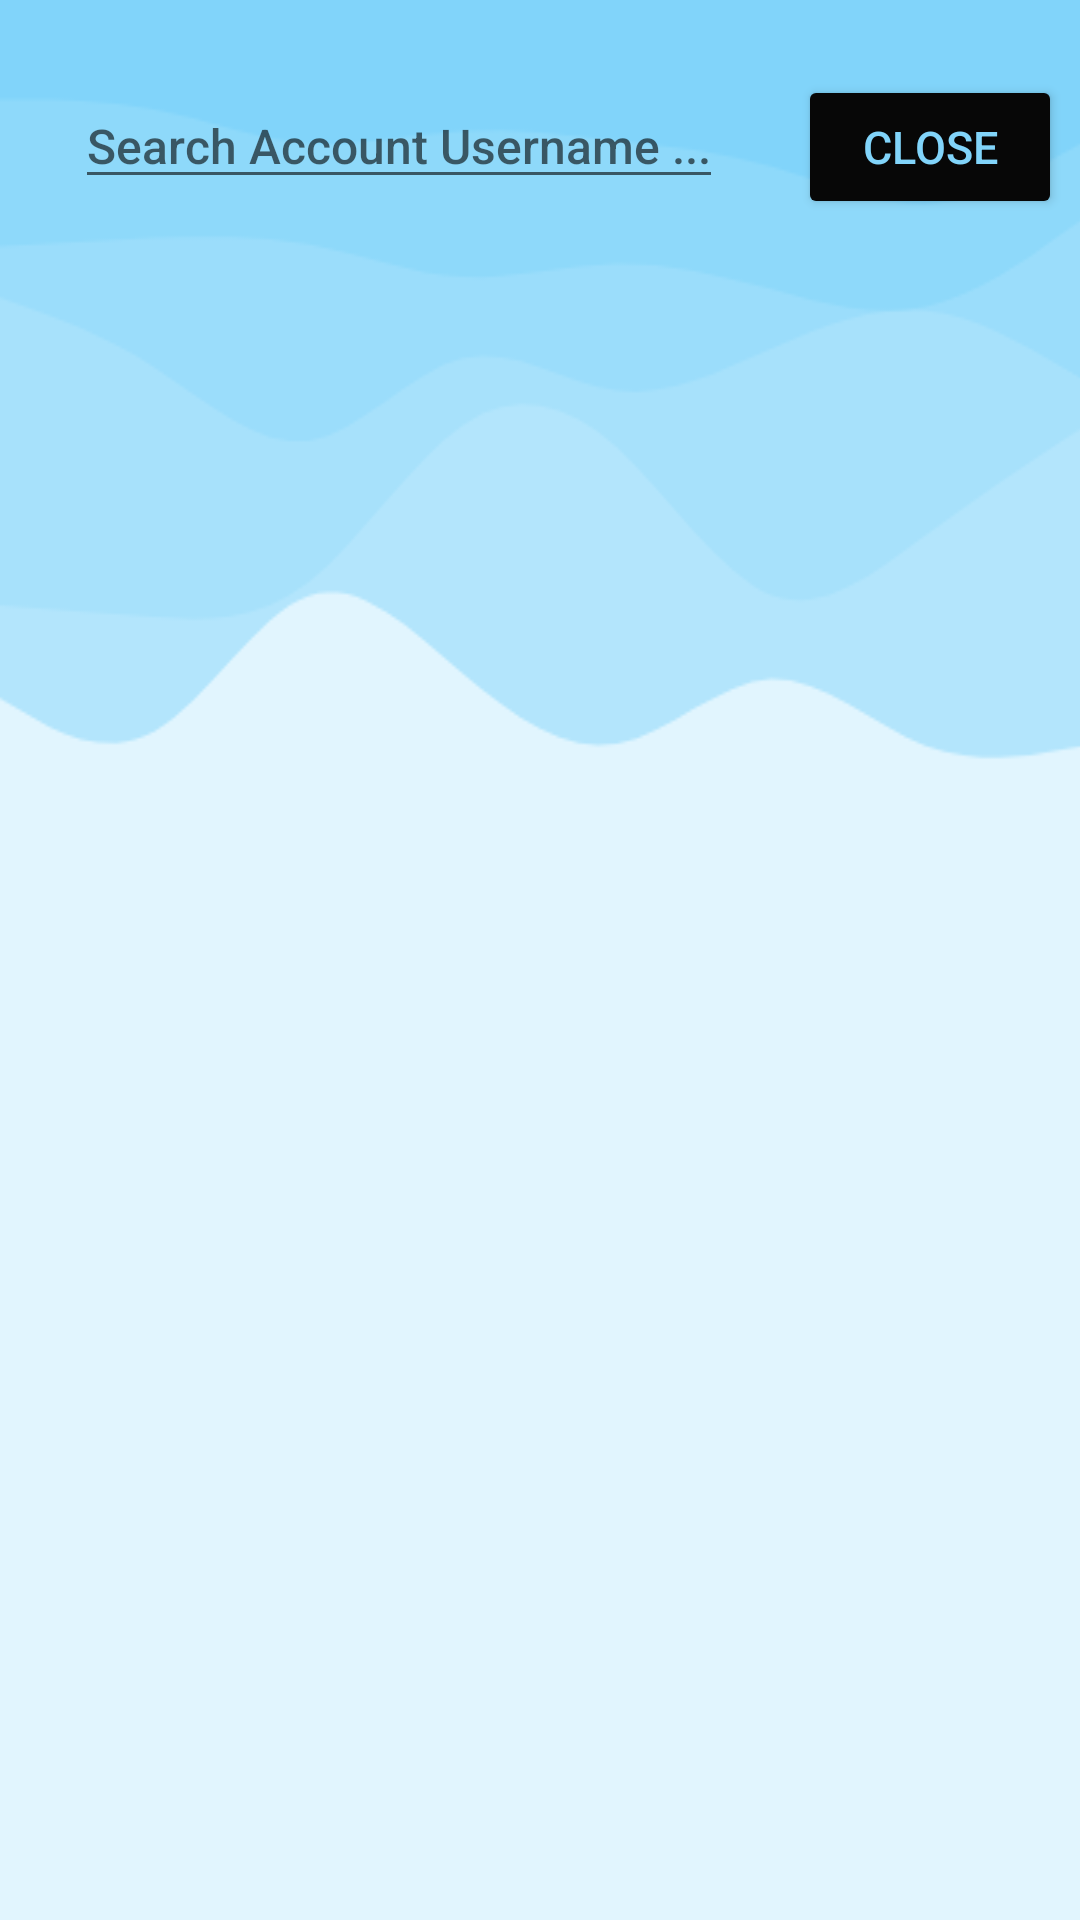

The Android layout XML behind this screen, and the referenced resources:
<!-- AndroidManifest.xml: application theme Theme.BARQRXMLs.NoActionBar -->
<!-- res/layout/player_account_search.xml -->
<?xml version="1.0" encoding="utf-8"?>
<LinearLayout xmlns:android="http://schemas.android.com/apk/res/android"
    android:layout_width="match_parent"
    android:layout_height="match_parent"
    android:orientation="vertical"
    android:background="@drawable/waves"
    android:gravity="bottom"
    >
    <LinearLayout
        android:layout_width="match_parent"
        android:layout_height="wrap_content"
        android:orientation="horizontal"
        android:layout_marginTop="25dp"
        android:layout_marginLeft="25dp"
        >
        <EditText
            android:layout_width="wrap_content"
            android:layout_height="wrap_content"
            android:hint="Search Account Username ..."
            android:textSize="16dp"
            android:textColor="#150578"
            />

        <Button
            android:id="@+id/closeButton"
            android:layout_width="wrap_content"
            android:layout_height="wrap_content"
            android:text="Close"
            android:textSize="15dp"
            android:backgroundTint="#070707"
            android:textColor="#81D4FA"
            android:layout_marginLeft="25dp"
            >
        </Button>

    </LinearLayout>

    <ListView
        android:id="@+id/accountNameList"
        android:layout_width="wrap_content"
        android:layout_height="match_parent"
        android:layout_marginTop="25dp"
        android:layout_marginLeft="25dp"
        android:layout_marginRight="25dp"
        android:layout_marginBottom="25dp"

        />

</LinearLayout>
<!-- resources referenced by this layout -->
<resources>
  <!-- drawable waves: png bitmap (drawable, 21598 bytes) -->
  <style name="Theme.BARQRXMLs.NoActionBar">
          <item name="windowActionBar">false</item>
          <item name="windowNoTitle">true</item>
      </style>
</resources>
